Run: headless pygame with SDL's dummy video driver; simulated clock (each Clock.tick advances the game by its frame time, no real sleeping); random seed 0; keys injected as events and as key.get_pressed() state; mouse plan: one left click at the window centre at the start of phase 2, then a move to the lower-right quarter at the start of phase 3.
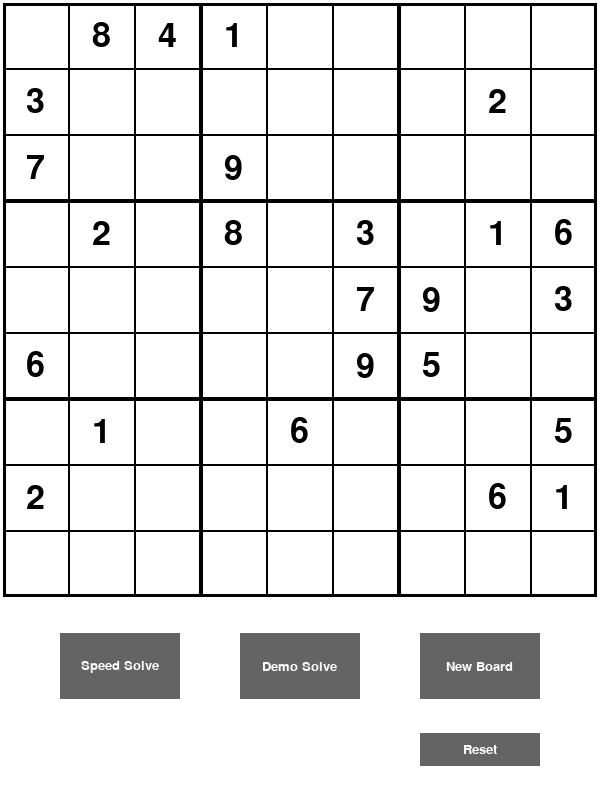
Frame 1 of 4 · flips 1–60 · no input
Frame 2 of 4 · flips 61–180 · clicked the window centre · tapped SPACE, RETURN · held RIGHT (→), D · screen unchanged from frame 1, image omitted
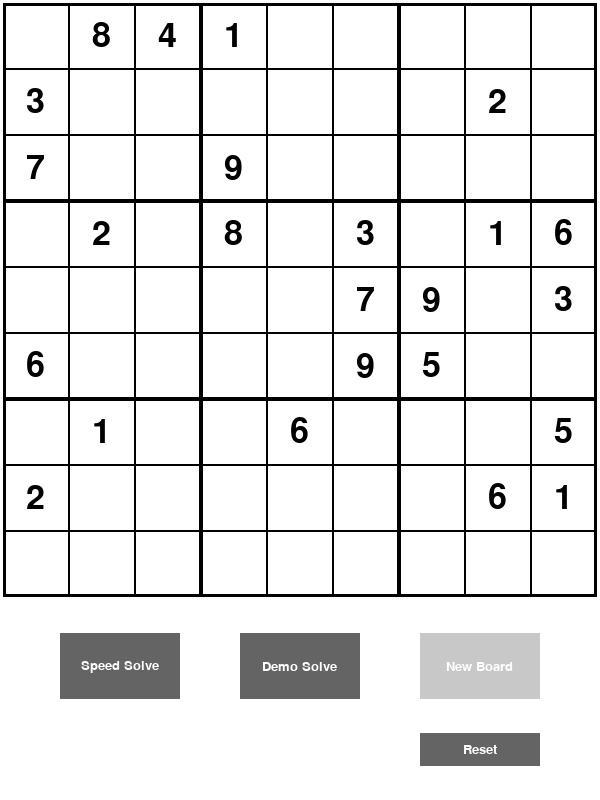
Frame 3 of 4 · flips 181–300 · moved the mouse to the lower-right quarter · held DOWN (↓), S
Frame 4 of 4 · flips 301–420 · held LEFT (←), A, UP (↑), W · screen unchanged from frame 3, image omitted

The pygame program that drew these frames:

import pygame
import pygame.freetype
import sys
from time import sleep
N=9
WIDTH=600
HEIGHT=800
white = (255,255,255)
black = (0,0,0)
light_grey = (200,200,200)
dark_grey = (100,100,100)
blue = (0,0,255)
red = (255,0,0)
green = (0,255,0)
board = [[0, 8, 4, 1, 0, 0, 0, 0, 0], 
            [3, 0, 0, 0, 0, 0, 0, 2, 0], 
            [7, 0, 0, 9, 0, 0, 0, 0, 0], 
            [0, 2, 0, 8, 0, 3, 0, 1, 6], 
            [0, 0, 0, 0, 0, 7, 9, 0, 3], 
            [6, 0, 0, 0, 0, 9, 5, 0, 0], 
            [0, 1, 0, 0, 6, 0, 0, 0, 5], 
            [2, 0, 0, 0, 0, 0, 0, 6, 1],    
            [0, 0, 0, 0, 0, 0, 0, 0, 0]]
originalBoard = []
interactiveBoard = []
for row in board:
    originalBoard.append(row.copy())
    interactiveBoard.append(row.copy())

pygame.init()
BOARD_FONT = pygame.font.SysFont("newyork", 50)
BUTTON_FONT = pygame.font.SysFont("newyork", 20)

def drawRectangle(gameDisplay,color,left,top,width,height,thickness):
    pygame.draw.rect(gameDisplay,color,(left,top,width,height),thickness)

def addValid(gameDisplay,row,col,num, demo):
    box_width = (WIDTH-6)/9
    text = BOARD_FONT.render(str(num), True, black)
    text_width = text.get_rect().width
    text_height = text.get_rect().height
    gameDisplay.blit(text,(3+col*box_width+((box_width-text_width)/2),3+row*box_width+((box_width-text_height)/2)))
    if demo:
        drawRectangle(gameDisplay,green,4+col*box_width,4+row*box_width,box_width-2,box_width-2,1)
        pygame.display.update()
        sleep(.1)
        drawRectangle(gameDisplay,white,4+col*box_width,4+row*box_width,box_width-2,box_width-2,1)
    pygame.display.update()

def removeInvalid(gameDisplay,row,col):
    box_width = (WIDTH-6)/9
    drawRectangle(gameDisplay,white,6+col*box_width,6+row*box_width,box_width-6,box_width-6,0)
    pygame.display.update()
    #sleep(.01)

def drawBoard(gameDisplay):
    lineThickness = 1
    drawRectangle(gameDisplay,black,3,3,WIDTH-6,WIDTH-6,3)
    for a in range(3):
        for b in range(3):
            drawRectangle(gameDisplay,black,3+b*(WIDTH-6)/3,3+a*(WIDTH-6)/3,(WIDTH-6)/3,(WIDTH-6)/3,2)
    for a in range(9):
        for b in range(9):
            drawRectangle(gameDisplay,black,3+b*(WIDTH-6)/9,3+a*(WIDTH-6)/9,(WIDTH-6)/9,(WIDTH-6)/9,1)

def printBoard():
    print('\n'.join([''.join(['{:4}'.format(col) for col in row]) 
            for row in board]))

def printOriginal():
    print('\n'.join([''.join(['{:4}'.format(col) for col in row]) 
            for row in originalBoard]))

def isSafe(row,col,num):
    for i in range(0,N):
        if i!=row and board[i][col]==num:
            return False
    for j in range(0,N):
        if j!=col and board[row][j]==num:
            return False
    startingRow = (N//3)*(row//(N//3))
    startingCol = (N//3)*(col//(N//3))
    for a in range(startingRow,startingRow+3):
        for b in range(startingCol,startingCol+3):
            if (a!=row or b!=col) and board[a][b]==num:
                return False
    return True
        
def getUnassigned(row,col):
    for a in range(row,N):
        for b in range(0,N):
            if board[a][b]==0:
                return (a,b)
    return (-1,-1)

def solve(gameDisplay,row,col, demo):
    for event in pygame.event.get():
        if event.type == pygame.QUIT:
            pygame.quit(); sys.exit()
    unassigned = getUnassigned(row,col)
    if unassigned[0]==-1:
        return True
    for i in range(1,N+1):
        if isSafe(unassigned[0],unassigned[1],i):
            #print(i)
            removeInvalid(gameDisplay,unassigned[0],unassigned[1])
            addValid(gameDisplay,unassigned[0],unassigned[1],i, demo)
            board[unassigned[0]][unassigned[1]] = i
            if unassigned[0]==N-1 and unassigned[1]==N-1:
                return True
            elif unassigned[1]==N-1:
                if solve(gameDisplay, unassigned[0]+1,0, demo):
                    return True
            else:
                if solve(gameDisplay, unassigned[0],unassigned[1]+1, demo):
                    return True
    board[unassigned[0]][unassigned[1]] = 0
    removeInvalid(gameDisplay,unassigned[0],unassigned[1])
    return False

def executeSolve(gameDisplay, demo):
    solve(gameDisplay,0,0, demo)

def resetBoard(gameDisplay, demo):
    gameDisplay.fill(white)
    drawBoard(gameDisplay)
    for a in range(N):
        for b in range(N):
            board[a][b] = originalBoard[a][b]
            if originalBoard[a][b]!=0:
                addValid(gameDisplay,a,b,originalBoard[a][b], False)
    

def handleButtons(gameDisplay):
    mouse = pygame.mouse.get_pos()
    BUTTON_WIDTH = WIDTH/5
    BUTTON_HEIGHT = (HEIGHT-WIDTH)/3
    if WIDTH/10 <= mouse[0] <= 3*WIDTH/10 and WIDTH+(HEIGHT-WIDTH)/6 <= mouse[1] <= WIDTH+(HEIGHT-WIDTH)/2: 
        pygame.draw.rect(gameDisplay,light_grey,[WIDTH/10,WIDTH+(HEIGHT-WIDTH)/6,BUTTON_WIDTH,BUTTON_HEIGHT])
    else:
        pygame.draw.rect(gameDisplay,dark_grey,[WIDTH/10,WIDTH+(HEIGHT-WIDTH)/6,BUTTON_WIDTH,BUTTON_HEIGHT])
    if 4*WIDTH/10 <= mouse[0] <= 6*WIDTH/10 and WIDTH+(HEIGHT-WIDTH)/6 <= mouse[1] <= WIDTH+(HEIGHT-WIDTH)/2: 
        pygame.draw.rect(gameDisplay,light_grey,[4*WIDTH/10,WIDTH+(HEIGHT-WIDTH)/6,BUTTON_WIDTH,BUTTON_HEIGHT])
    else:
        pygame.draw.rect(gameDisplay,dark_grey,[4*WIDTH/10,WIDTH+(HEIGHT-WIDTH)/6,BUTTON_WIDTH,BUTTON_HEIGHT])
    if 7*WIDTH/10 <= mouse[0] <= 9*WIDTH/10 and WIDTH+(HEIGHT-WIDTH)/6 <= mouse[1] <= WIDTH+(HEIGHT-WIDTH)/2: 
        pygame.draw.rect(gameDisplay,light_grey,[7*WIDTH/10,WIDTH+(HEIGHT-WIDTH)/6,BUTTON_WIDTH,BUTTON_HEIGHT])
    else:
        pygame.draw.rect(gameDisplay,dark_grey,[7*WIDTH/10,WIDTH+(HEIGHT-WIDTH)/6,BUTTON_WIDTH,BUTTON_HEIGHT])
    if 7*WIDTH/10 <= mouse[0] <= 9*WIDTH/10 and WIDTH+4*(HEIGHT-WIDTH)/6 <= mouse[1] <= WIDTH+5*(HEIGHT-WIDTH)/6: 
        pygame.draw.rect(gameDisplay,light_grey,[7*WIDTH/10,WIDTH+4*(HEIGHT-WIDTH)/6,BUTTON_WIDTH,BUTTON_HEIGHT/2])
    else:
        pygame.draw.rect(gameDisplay,dark_grey,[7*WIDTH/10,WIDTH+4*(HEIGHT-WIDTH)/6,BUTTON_WIDTH,BUTTON_HEIGHT/2])
    speed_solve = BUTTON_FONT.render("Speed Solve", True, white)
    speed_solve_width = speed_solve.get_rect().width
    speed_solve_height = speed_solve.get_rect().height
    gameDisplay.blit(speed_solve,(WIDTH/10+(BUTTON_WIDTH-speed_solve_width)/2,WIDTH+(HEIGHT-WIDTH)/6+(BUTTON_HEIGHT-speed_solve_height)/2))
    demo_solve = BUTTON_FONT.render("Demo Solve", True, white)
    demo_solve_width = demo_solve.get_rect().width
    demo_solve_height = demo_solve.get_rect().height
    gameDisplay.blit(demo_solve,(4*WIDTH/10+(BUTTON_WIDTH-demo_solve_width)/2,WIDTH+(HEIGHT-WIDTH)/6+(BUTTON_HEIGHT-demo_solve_height)/2))
    new_board = BUTTON_FONT.render("New Board", True, white)
    new_board_width = new_board.get_rect().width
    new_board_height = new_board.get_rect().height
    gameDisplay.blit(new_board,(7*WIDTH/10+(BUTTON_WIDTH-new_board_width)/2,WIDTH+(HEIGHT-WIDTH)/6+(BUTTON_HEIGHT-new_board_height)/2))
    reset = BUTTON_FONT.render("Reset", True, white)
    reset_width = reset.get_rect().width
    reset_height = reset.get_rect().height
    gameDisplay.blit(reset,(7*WIDTH/10+(BUTTON_WIDTH-reset_width)/2,WIDTH+4*(HEIGHT-WIDTH)/6+(BUTTON_HEIGHT/2-reset_height)/2))

def handleClick():
    mouse = pygame.mouse.get_pos()
    if WIDTH/10 <= mouse[0] <= 3*WIDTH/10 and WIDTH+(HEIGHT-WIDTH)/6 <= mouse[1] <= WIDTH+(HEIGHT-WIDTH)/2: 
        executeSolve(gameDisplay, False)
    elif 4*WIDTH/10 <= mouse[0] <= 6*WIDTH/10 and WIDTH+(HEIGHT-WIDTH)/6 <= mouse[1] <= WIDTH+(HEIGHT-WIDTH)/2:
        executeSolve(gameDisplay, True)
    elif 7*WIDTH/10 <= mouse[0] <= 9*WIDTH/10 and WIDTH+4*(HEIGHT-WIDTH)/6 <= mouse[1] <= WIDTH+5*(HEIGHT-WIDTH)/6:
        resetBoard(gameDisplay, False)

    

gameDisplay = pygame.display.set_mode([WIDTH,HEIGHT])
pygame.display.set_caption('Sodoku Solver')
clock = pygame.time.Clock()

gameDisplay.fill(white)
drawBoard(gameDisplay)
for a in range(N):
    for b in range(N):
        if board[a][b]!=0:
            addValid(gameDisplay,a,b,board[a][b], False)
pygame.display.update()

#executeSolve(gameDisplay)

print(WIDTH/7)
print(2*WIDTH/7)
print(WIDTH+(HEIGHT-WIDTH)/3)
print(WIDTH+2*(HEIGHT-WIDTH)/3)

running = True
while running:
    for event in pygame.event.get():
        if event.type == pygame.QUIT:
            running=False
        elif event.type == pygame.MOUSEBUTTONDOWN:
            handleClick()
    handleButtons(gameDisplay)
    pygame.display.update()

pygame.quit()
pygame.init()


printBoard()

print("")
    
#if (not solve(gameDisplay, 0, 0)):
#    print("Not Solvable!!")
#else:
#    printBoard()
printBoard()
printOriginal()
